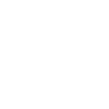
t = 0.00 s
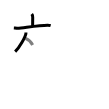
t = 3.50 s
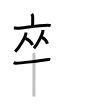
t = 7.25 s
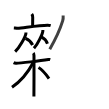
t = 10.75 s
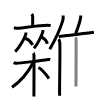
t = 14.50 s
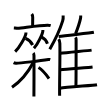
t = 18.00 s

The animated SVG that drew these frames (rendered in a browser with its animation timeline set to each time). Animation: 18 SMIL elements (animate=18); one cycle of 18.00 s.

<svg width="109px" height="109px" viewBox="0 0 px 109px" xmlns="http://www.w3.org/2000/svg" xmlns:xlink="http://www.w3.org/1999/xlink" xml:space="preserve" version="1.1"  baseProfile="full">
<path d="M31.73,14c0.37,0.47,0.98,2.26,0.98,3.19c0,3.41-0.12,6.19-0.05,9.07" style="fill:none;stroke:black;stroke-width:3;opacity:0">
  <animate attributeType="CSS" attributeName="opacity" from="0" to="1" begin="0s" dur="1s" repeatCount="Indefinite" fill="freeze" />
</path>
<path d="M13.85,28.01c0.85,0.05,2.78,0.33,3.6,0.26c6.65-0.55,21.61-2.83,30.06-2.97c1.4-0.02,2.11,0.02,3.15,0.34" style="fill:none;stroke:black;stroke-width:3;opacity:0">
  <animate attributeType="CSS" attributeName="opacity" from="0" to="1" begin="1s" dur="1s" repeatCount="Indefinite" fill="freeze" />
</path>
<path d="M25.91,32.49c0,0.49,0.03,0.87-0.08,1.46c-0.57,3.04-6.02,13.18-10.69,17.68" style="fill:none;stroke:black;stroke-width:3;opacity:0">
  <animate attributeType="CSS" attributeName="opacity" from="0" to="1" begin="2s" dur="1s" repeatCount="Indefinite" fill="freeze" />
</path>
<path d="M25.54,38.46c2.57,1.06,5.85,3.87,7.1,6.54" style="fill:none;stroke:black;stroke-width:3;opacity:0">
  <animate attributeType="CSS" attributeName="opacity" from="0" to="1" begin="3s" dur="1s" repeatCount="Indefinite" fill="freeze" />
</path>
<path d="M42.86,29.99c0,0.47,0.02,0.84-0.07,1.4c-0.47,2.92-4.99,12.66-8.85,16.98" style="fill:none;stroke:black;stroke-width:3;opacity:0">
  <animate attributeType="CSS" attributeName="opacity" from="0" to="1" begin="4s" dur="1s" repeatCount="Indefinite" fill="freeze" />
</path>
<path d="M41.41,36.96c2.19,1.1,4.98,4.02,6.04,6.79" style="fill:none;stroke:black;stroke-width:3;opacity:0">
  <animate attributeType="CSS" attributeName="opacity" from="0" to="1" begin="5s" dur="1s" repeatCount="Indefinite" fill="freeze" />
</path>
<path d="M13.62,62.6c0.37,0.21,1.36,0.55,2.35,0.62c2.72,0.21,25.6-2.61,32.41-3.64c0.99-0.15,1.24-0.21,1.86,0" style="fill:none;stroke:black;stroke-width:3;opacity:0">
  <animate attributeType="CSS" attributeName="opacity" from="0" to="1" begin="6s" dur="1s" repeatCount="Indefinite" fill="freeze" />
</path>
<path d="M33.33,52.91c0.37,0.41,0.58,1.86,0.66,2.69c0.07,0.83,0,35.73-0.07,40.9" style="fill:none;stroke:black;stroke-width:3;opacity:0">
  <animate attributeType="CSS" attributeName="opacity" from="0" to="1" begin="7s" dur="1s" repeatCount="Indefinite" fill="freeze" />
</path>
<path d="M33.43,62.22c-4.34,8.2-11.6,18.32-21.43,25.03" style="fill:none;stroke:black;stroke-width:3;opacity:0">
  <animate attributeType="CSS" attributeName="opacity" from="0" to="1" begin="8s" dur="1s" repeatCount="Indefinite" fill="freeze" />
</path>
<path d="M38.5,67.5c4.4,2.57,8.13,7.7,10.5,11" style="fill:none;stroke:black;stroke-width:3;opacity:0">
  <animate attributeType="CSS" attributeName="opacity" from="0" to="1" begin="9s" dur="1s" repeatCount="Indefinite" fill="freeze" />
</path>
<path d="M63.14,15.5c0.14,1.69-0.04,3.91-0.48,5.36c-2.83,9.24-6.42,17.07-12.9,28.32" style="fill:none;stroke:black;stroke-width:3;opacity:0">
  <animate attributeType="CSS" attributeName="opacity" from="0" to="1" begin="10s" dur="1s" repeatCount="Indefinite" fill="freeze" />
</path>
<path d="M58.69,39.15c0.63,0.88,1.11,2.8,1.15,4.16c0.37,12.12-0.51,46.13-0.2,52.44" style="fill:none;stroke:black;stroke-width:3;opacity:0">
  <animate attributeType="CSS" attributeName="opacity" from="0" to="1" begin="11s" dur="1s" repeatCount="Indefinite" fill="freeze" />
</path>
<path d="M80.7,15.5c0.05,0.93-0.01,2.15-0.18,2.94c-1.07,5.07-2.43,8.99-4.88,15.17" style="fill:none;stroke:black;stroke-width:3;opacity:0">
  <animate attributeType="CSS" attributeName="opacity" from="0" to="1" begin="12s" dur="1s" repeatCount="Indefinite" fill="freeze" />
</path>
<path d="M58.66,36.41c8.84-1.16,32.09-3.46,35.22-4.09" style="fill:none;stroke:black;stroke-width:3;opacity:0">
  <animate attributeType="CSS" attributeName="opacity" from="0" to="1" begin="13s" dur="1s" repeatCount="Indefinite" fill="freeze" />
</path>
<path d="M75.48,37.33c0.35,0.45,0.63,1.06,0.63,1.83c0,7.86,0.04,35-0.17,47.38" style="fill:none;stroke:black;stroke-width:3;opacity:0">
  <animate attributeType="CSS" attributeName="opacity" from="0" to="1" begin="14s" dur="1s" repeatCount="Indefinite" fill="freeze" />
</path>
<path d="M60.14,53.32c6.89-0.94,28.5-2.69,31.45-3.21" style="fill:none;stroke:black;stroke-width:3;opacity:0">
  <animate attributeType="CSS" attributeName="opacity" from="0" to="1" begin="15s" dur="1s" repeatCount="Indefinite" fill="freeze" />
</path>
<path d="M60.3,69.79c7.27-0.8,29.15-2.41,32.27-2.85" style="fill:none;stroke:black;stroke-width:3;opacity:0">
  <animate attributeType="CSS" attributeName="opacity" from="0" to="1" begin="16s" dur="1s" repeatCount="Indefinite" fill="freeze" />
</path>
<path d="M59.8,88.18c7.3-1.14,34.06-2.82,37.2-3.45" style="fill:none;stroke:black;stroke-width:3;opacity:0">
  <animate attributeType="CSS" attributeName="opacity" from="0" to="1" begin="17s" dur="1s" repeatCount="Indefinite" fill="freeze" />
</path>
</svg>
